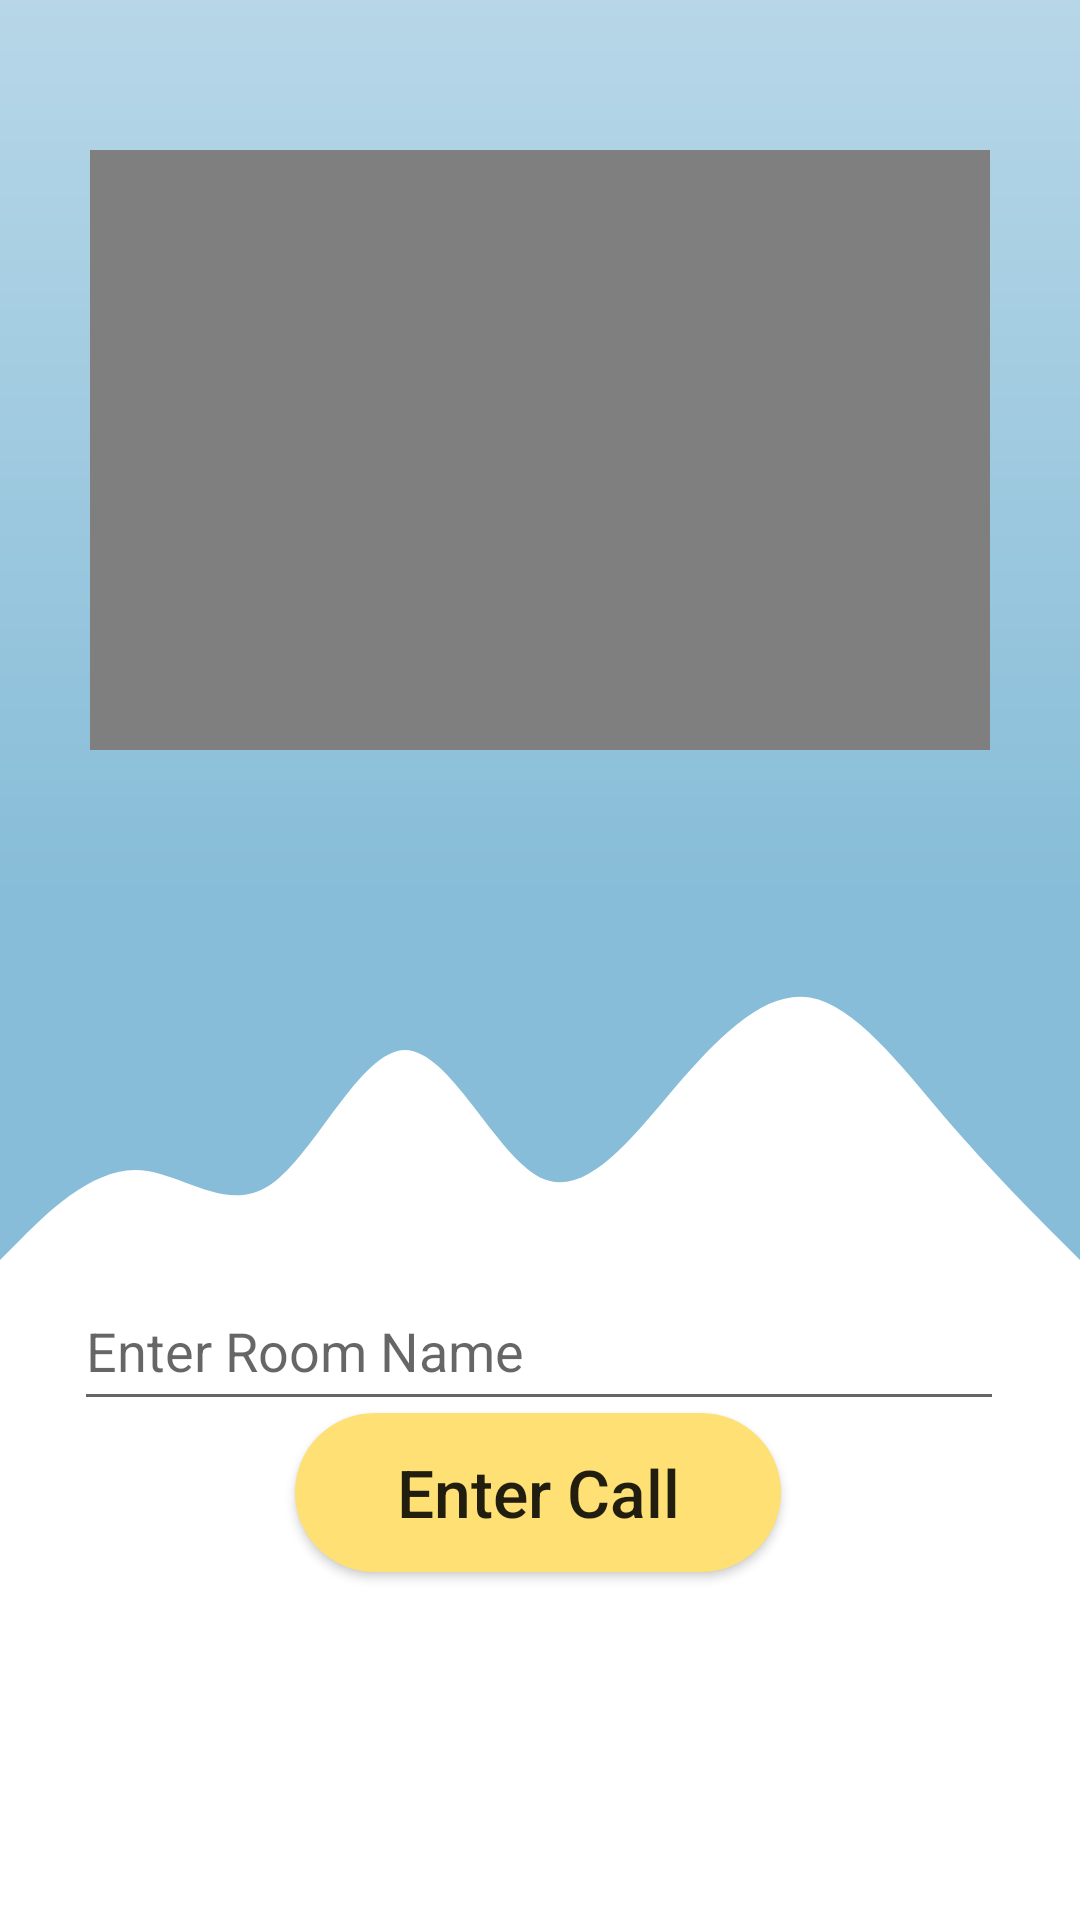

The Android layout XML behind this screen, and the referenced resources:
<!-- AndroidManifest.xml: application theme AppTheme -->
<!-- res/layout/activity_room.xml -->
<?xml version="1.0" encoding="utf-8"?>
<androidx.constraintlayout.widget.ConstraintLayout xmlns:android="http://schemas.android.com/apk/res/android"
    xmlns:app="http://schemas.android.com/apk/res-auto"
    xmlns:tools="http://schemas.android.com/tools"
    android:layout_width="match_parent"
    android:layout_height="match_parent"
    android:background="@color/white"
    tools:context=".MainActivity">


    <View
        android:id="@+id/topView"
        android:layout_width="0dp"
        android:layout_height="300dp"
        android:background="@drawable/bg_purple_gradient"
        app:layout_constraintBottom_toTopOf="@+id/bottomView"
        app:layout_constraintEnd_toEndOf="parent"
        app:layout_constraintHorizontal_bias="1.0"
        app:layout_constraintStart_toStartOf="parent"
        app:layout_constraintTop_toTopOf="parent" />

    <VideoView
        android:id="@+id/video_view"
        android:layout_width="300dp"
        android:layout_height="200dp"
        android:layout_marginStart="8dp"
        android:layout_marginLeft="8dp"
        android:layout_marginTop="8dp"
        android:layout_marginEnd="8dp"
        android:layout_marginRight="8dp"
        android:layout_marginBottom="8dp"
        app:layout_constraintBottom_toTopOf="@+id/bottomView"
        app:layout_constraintEnd_toEndOf="parent"
        app:layout_constraintStart_toStartOf="parent"
        app:layout_constraintTop_toTopOf="@+id/topView" />

    <View
        android:id="@+id/bottomView"
        android:layout_width="0dp"
        android:layout_height="150dp"
        android:background="@drawable/wave"
        app:layout_constraintEnd_toEndOf="parent"
        app:layout_constraintHorizontal_bias="0.0"
        app:layout_constraintStart_toStartOf="parent"
        app:layout_constraintTop_toBottomOf="@+id/topView" />


    <EditText
        android:id="@+id/room_name"
        android:layout_width="310dp"
        android:layout_height="50dp"
        android:layout_marginStart="8dp"
        android:layout_marginLeft="8dp"
        android:layout_marginTop="8dp"
        android:layout_marginEnd="8dp"
        android:layout_marginRight="8dp"
        android:layout_marginBottom="32dp"
        android:autofillHints=""
        android:ems="10"
        android:hint="Enter Room Name"
        android:imeOptions="actionDone"
        android:singleLine="true"
        android:textColor="#000"
        app:layout_constraintBottom_toTopOf="@+id/btn_login"
        app:layout_constraintEnd_toEndOf="parent"
        app:layout_constraintHorizontal_bias="0.494"
        app:layout_constraintStart_toStartOf="parent"
        app:layout_constraintTop_toBottomOf="@+id/bottomView"
        android:inputType="textCapSentences"
        android:maxLength="15"
        android:digits="0123456789qwertzuiopasdfghjklyxcvbnmQWERTZUIOPASDFGHJKLYXCVBNM"
        />

    <Button
        android:id="@+id/btn_login"
        android:layout_width="162dp"
        android:layout_height="53dp"
        android:layout_marginStart="8dp"
        android:layout_marginEnd="8dp"
        android:layout_marginBottom="116dp"
        android:background="@drawable/button"
        android:text="Enter Call"
        android:textAllCaps="false"
        android:textSize="22sp"
        app:layout_constraintBottom_toBottomOf="parent"
        app:layout_constraintEnd_toEndOf="parent"
        app:layout_constraintHorizontal_bias="0.497"
        app:layout_constraintStart_toStartOf="parent"
        />

      <ProgressBar
          android:id="@+id/progress_bar"
          android:layout_width="wrap_content"
          android:layout_height="wrap_content"
          app:layout_constraintTop_toBottomOf="@id/btn_login"
          app:layout_constraintStart_toStartOf="parent"
          app:layout_constraintEnd_toEndOf="parent"
          android:layout_marginTop="16dp"
          android:visibility="gone"
          />


</androidx.constraintlayout.widget.ConstraintLayout>
<!-- resources referenced by this layout -->
<resources>
  <color name="white">#FFF</color>
  <!-- drawable bg_purple_gradient (drawable) -->
  <?xml version="1.0" encoding="utf-8"?>
  <shape xmlns:android="http://schemas.android.com/apk/res/android">
      <gradient
          android:startColor="#b7d7e8"
          android:endColor="#87bdd8"
          android:angle="270"/>
  </shape>
  <!-- drawable button (drawable) -->
  <?xml version="1.0" encoding="utf-8"?>
  <shape xmlns:android="http://schemas.android.com/apk/res/android">
      <corners android:radius="50sp"/>
      <solid android:color="#FFE074"/>
  </shape>
  <!-- drawable wave (drawable) -->
  <vector xmlns:android="http://schemas.android.com/apk/res/android"
      android:width="1440dp"
      android:height="320dp"
      android:viewportWidth="1440"
      android:viewportHeight="320">
    <path
        android:pathData="M0,256L30,240C60,224 120,192 180,192C240,192 300,224 360,202.7C420,181 480,107 540,106.7C600,107 660,181 720,197.3C780,213 840,171 900,133.3C960,96 1020,64 1080,69.3C1140,75 1200,117 1260,154.7C1320,192 1380,224 1410,240L1440,256L1440,0L1410,0C1380,0 1320,0 1260,0C1200,0 1140,0 1080,0C1020,0 960,0 900,0C840,0 780,0 720,0C660,0 600,0 540,0C480,0 420,0 360,0C300,0 240,0 180,0C120,0 60,0 30,0L0,0Z"
        android:fillColor="#87bdd8"
        android:fillAlpha="1"/>
  </vector>
  <style name="AppTheme" parent="Theme.AppCompat.Light.NoActionBar">
          
          <item name="colorPrimary">#36486b</item>
          <item name="colorPrimaryDark">#36486b</item>
          <item name="colorAccent">@color/colorAccent</item>
      </style>
  <color name="colorAccent">#ff4081</color>
</resources>
